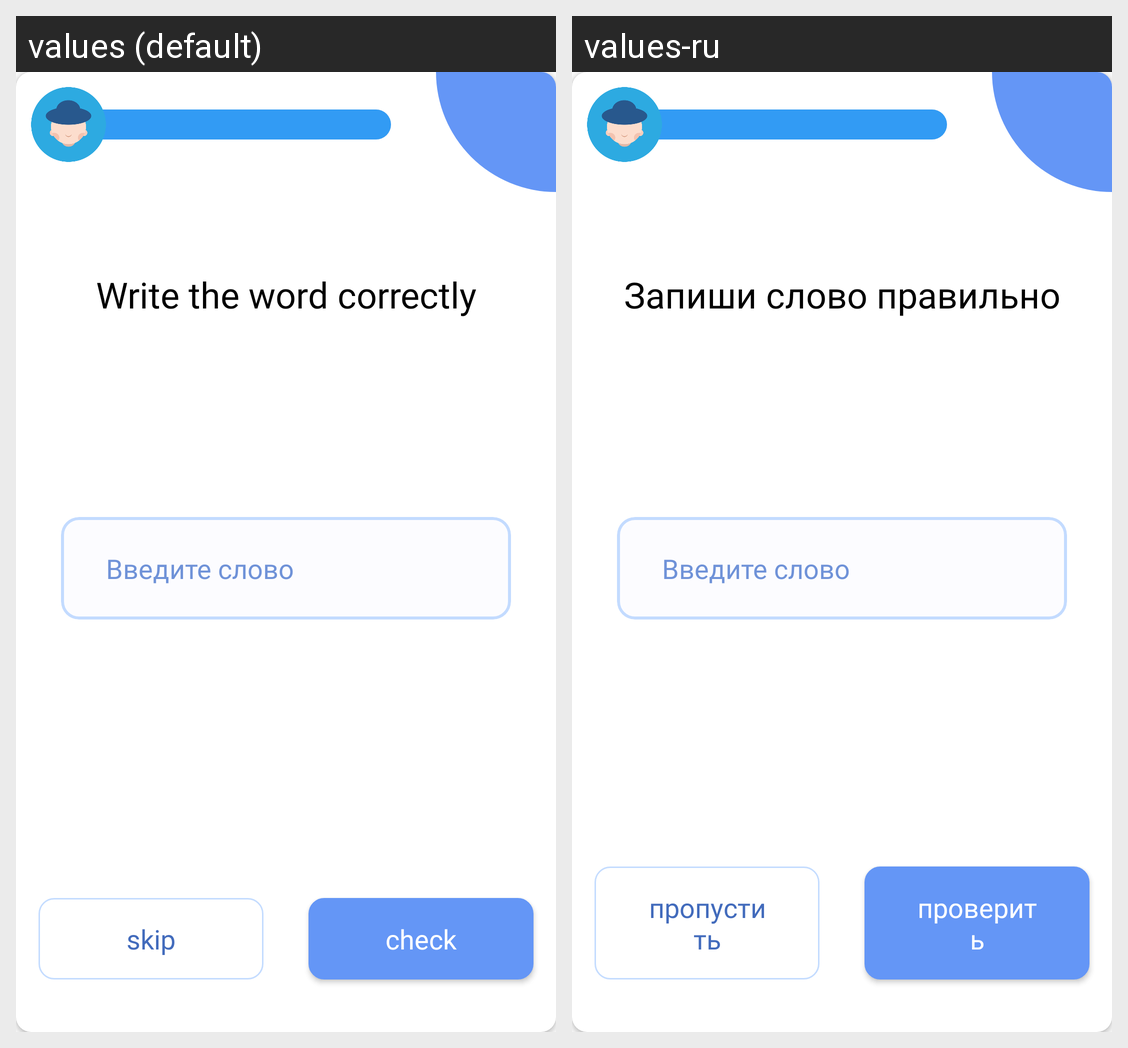

Here is an Android app screen in its default locale and in the app's own translations. Write out the translated-string differences for the strings that appear on this screen.
Android screen res/layout/game_second_writing_.xml rendered under 2 locales, left to right: values (default), values-ru. Device: Nexus 5 (rendered at 1080×1920; each locale shown at half size, 540×960, under a caption strip naming it); theme AppTheme.
Strings drawn on this screen, with the default value and each locale's value (text and hints the layout hard-codes, and strings that could not be matched under every locale, appear in the picture but are not listed):

game_write_word
  values: Write the word correctly
  values-ru: Запиши слово правильно

skip
  values: skip
  values-ru: пропустить

check
  values: check
  values-ru: проверить
